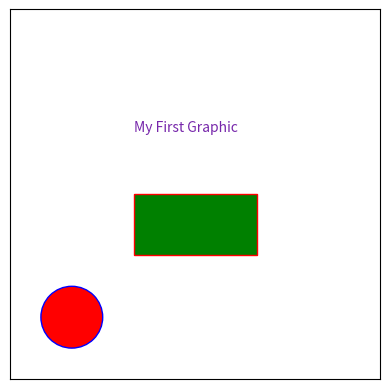

The script that saved this image:
#!/usr/bin/env python3

import matplotlib.pyplot as plt
from matplotlib.patches import Rectangle, Circle


## Drawing Shapes
#  ==============

plt.axis([0, 299, 0, 299]) # sets xmin, xmax, ymin, ymax of the axes

ax = plt.gca() # Get Current Axes

# Set the figure to have equal axes to avoid 
# deforming figures.
ax.set_aspect('equal') # same as ax.set_aspect(1)

# Drawing a red circle with radius 25, which is
# centred at (x,y) = (50,50)
cir = Circle((50,50), 25)
cir.set_facecolor('red')
ax.add_patch(cir)
cir.set_edgecolor('blue')



# Drawing a gree rectangle of width 100, height 50
# and placed at 100, 100 (xmin,ymin position).
# Here, we specify the color while creating the patch
# instead of using set_facecolor method of the patch
rec = Rectangle((100,100), 100, 50, facecolor='green', edgecolor='red')
ax.add_patch(rec)

# Let's add some text starting from 100, 200 (x,y) position
ax.text(100,200, "My First Graphic", color='#7727AB')

# Let's hide the axis labels
ax.xaxis.set_visible(False)
ax.yaxis.set_visible(False)

plt.savefig('my_graphic.png', dpi=600)
plt.savefig('my_graphic.svg')

plt.show()

